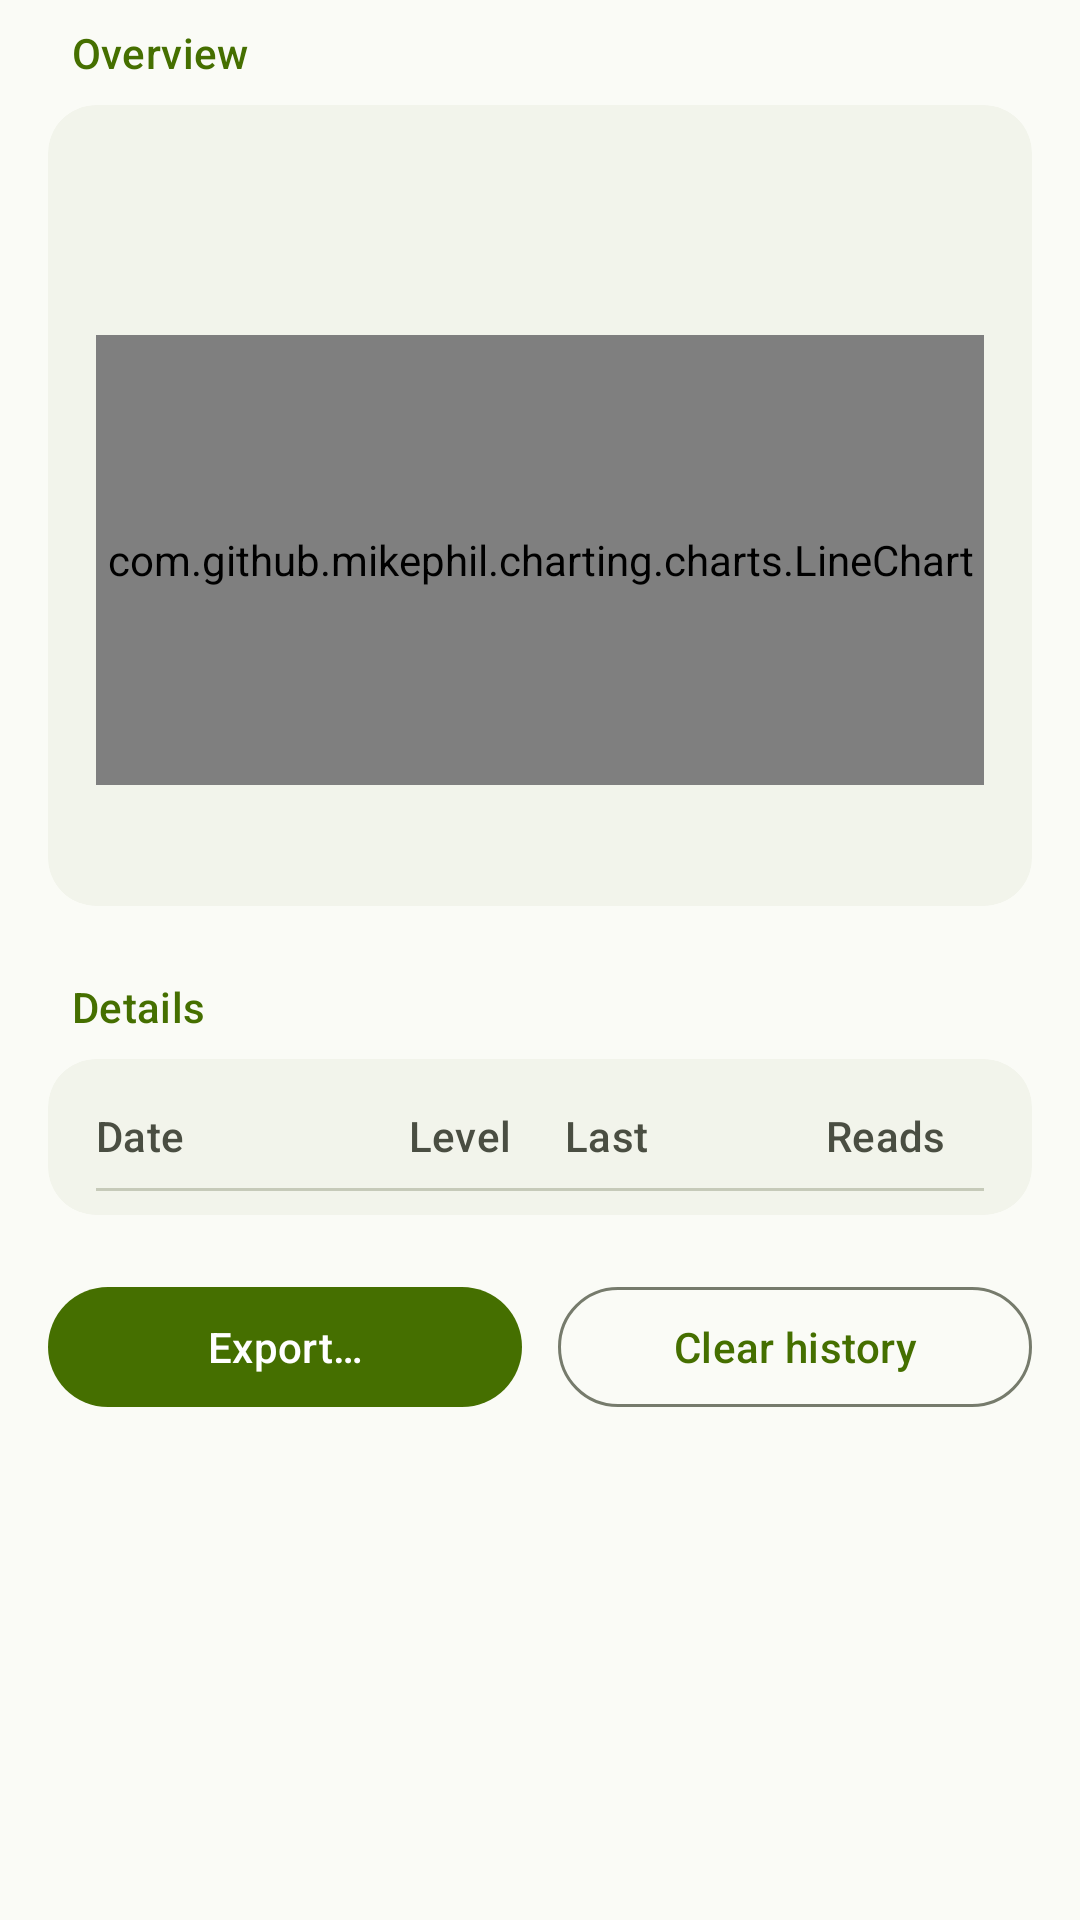

The Android layout XML behind this screen, and the referenced resources:
<!-- AndroidManifest.xml: application theme Theme.PenBattery -->
<!-- res/layout/fragment_history.xml -->
<?xml version="1.0" encoding="utf-8"?>
<androidx.core.widget.NestedScrollView xmlns:android="http://schemas.android.com/apk/res/android"
    xmlns:app="http://schemas.android.com/apk/res-auto"
    android:layout_width="match_parent"
    android:layout_height="match_parent"
    android:background="?attr/colorSurface"
    android:clipToPadding="false"
    android:paddingBottom="96dp">

    <LinearLayout
        android:layout_width="match_parent"
        android:layout_height="wrap_content"
        android:orientation="vertical"
        android:paddingStart="16dp"
        android:paddingEnd="16dp"
        android:paddingTop="8dp"
        android:paddingBottom="24dp">

        <com.google.android.material.textview.MaterialTextView
            android:layout_width="wrap_content"
            android:layout_height="wrap_content"
            android:layout_marginStart="8dp"
            android:text="@string/section_overview"
            android:textAppearance="?attr/textAppearanceTitleSmall"
            android:textColor="?attr/colorPrimary" />

        <com.google.android.material.card.MaterialCardView
            android:clickable="true"
            app:rippleColor="@color/card_ripple"
            android:layout_width="match_parent"
            android:layout_height="wrap_content"
            android:layout_marginTop="8dp"
            app:cardBackgroundColor="?attr/colorSurfaceContainerLow"
            app:cardCornerRadius="16dp"
            app:strokeWidth="0dp"
            android:id="@+id/boxTrend">
          

            <LinearLayout
                android:layout_width="match_parent"
                android:layout_height="wrap_content"
                android:orientation="vertical"
                android:padding="16dp">

                
                <com.google.android.material.textview.MaterialTextView
                    android:id="@+id/runtime"
                    android:layout_width="wrap_content"
                    android:layout_height="wrap_content"
                    android:textAppearance="?attr/textAppearanceHeadlineSmall"
                    android:textColor="?attr/colorOnSurface" />

                <com.google.android.material.textview.MaterialTextView
                    android:id="@+id/runtimeHint"
                    android:layout_width="wrap_content"
                    android:layout_height="wrap_content"
                    android:layout_marginTop="2dp"
                    android:textAppearance="?attr/textAppearanceBodySmall"
                    android:textColor="?attr/colorOnSurfaceVariant" />

                <com.github.mikephil.charting.charts.LineChart
                    android:id="@+id/trend"
                    android:layout_width="match_parent"
                    android:layout_height="150dp"
                    android:layout_marginTop="10dp" />

                <com.google.android.material.textview.MaterialTextView
                    android:id="@+id/summary"
                    android:layout_width="match_parent"
                    android:layout_height="wrap_content"
                    android:layout_marginTop="8dp"
                    android:textAppearance="?attr/textAppearanceBodySmall"
                    android:textColor="?attr/colorOnSurfaceVariant" />
            </LinearLayout>
        </com.google.android.material.card.MaterialCardView>

        <com.google.android.material.textview.MaterialTextView
            android:layout_width="wrap_content"
            android:layout_height="wrap_content"
            android:layout_marginStart="8dp"
            android:layout_marginTop="24dp"
            android:text="@string/section_detail"
            android:textAppearance="?attr/textAppearanceTitleSmall"
            android:textColor="?attr/colorPrimary" />

        <com.google.android.material.card.MaterialCardView
            android:clickable="true"
            app:rippleColor="@color/card_ripple"
            android:layout_width="match_parent"
            android:layout_height="wrap_content"
            android:layout_marginTop="8dp"
            app:cardBackgroundColor="?attr/colorSurfaceContainerLow"
            app:cardCornerRadius="16dp"
            app:strokeWidth="0dp"
            android:id="@+id/boxDetail">
          

            <LinearLayout
                android:layout_width="match_parent"
                android:layout_height="wrap_content"
                android:orientation="vertical"
                android:paddingHorizontal="16dp"
                android:paddingVertical="8dp">

                <LinearLayout
                    android:layout_width="match_parent"
                    android:layout_height="wrap_content"
                    android:orientation="horizontal"
                    android:paddingVertical="8dp">

                    <com.google.android.material.textview.MaterialTextView
                        android:layout_width="0dp"
                        android:layout_height="wrap_content"
                        android:layout_weight="1.2"
                        android:text="@string/col_date"
                        android:textAppearance="?attr/textAppearanceLabelLarge"
                        android:textColor="?attr/colorOnSurfaceVariant" />

                    <com.google.android.material.textview.MaterialTextView
                        android:layout_width="0dp"
                        android:layout_height="wrap_content"
                        android:layout_weight="0.6"
                        android:text="@string/col_level"
                        android:textAppearance="?attr/textAppearanceLabelLarge"
                        android:textColor="?attr/colorOnSurfaceVariant" />

                    <com.google.android.material.textview.MaterialTextView
                        android:layout_width="0dp"
                        android:layout_height="wrap_content"
                        android:layout_weight="1.0"
                        android:text="@string/col_last"
                        android:textAppearance="?attr/textAppearanceLabelLarge"
                        android:textColor="?attr/colorOnSurfaceVariant" />

                    <com.google.android.material.textview.MaterialTextView
                        android:layout_width="0dp"
                        android:layout_height="wrap_content"
                        android:layout_weight="0.6"
                        android:text="@string/col_count"
                        android:textAppearance="?attr/textAppearanceLabelLarge"
                        android:textColor="?attr/colorOnSurfaceVariant" />
                </LinearLayout>

                <View
                    android:layout_width="match_parent"
                    android:layout_height="1dp"
                    android:background="?attr/colorOutlineVariant" />

                <androidx.recyclerview.widget.RecyclerView
                    android:id="@+id/list"
                    android:layout_width="match_parent"
                    android:layout_height="wrap_content"
                    android:nestedScrollingEnabled="false"
                    android:overScrollMode="never" />
            </LinearLayout>
        </com.google.android.material.card.MaterialCardView>

        <LinearLayout
            android:layout_width="match_parent"
            android:layout_height="wrap_content"
            android:layout_marginTop="20dp"
            android:orientation="horizontal">

            <com.google.android.material.button.MaterialButton
                android:id="@+id/btnExport"
                android:layout_width="0dp"
                android:layout_height="wrap_content"
                android:layout_weight="1"
                android:text="@string/btn_export" />

            <com.google.android.material.button.MaterialButton
                android:id="@+id/btnClear"
                style="?attr/materialButtonOutlinedStyle"
                android:layout_width="0dp"
                android:layout_height="wrap_content"
                android:layout_marginStart="12dp"
                android:layout_weight="1"
                android:text="@string/btn_clear" />
        </LinearLayout>

    </LinearLayout>
</androidx.core.widget.NestedScrollView>
<!-- resources referenced by this layout -->
<resources>
  <color name="card_ripple">#1A000000</color>
  <string name="btn_clear">Clear history</string>
  <string name="btn_export">Export…</string>
  <string name="col_count">Reads</string>
  <string name="col_date">Date</string>
  <string name="col_last">Last</string>
  <string name="col_level">Level</string>
  <string name="section_detail">Details</string>
  <string name="section_overview">Overview</string>
  <color name="md_theme_primary">#FF456F00</color>
  <color name="md_theme_onPrimary">#FFFFFFFF</color>
  <color name="md_theme_primaryContainer">#FFD4EF92</color>
  <color name="md_theme_onPrimaryContainer">#FF1A2A00</color>
  <color name="md_theme_secondary">#FF647150</color>
  <color name="md_theme_onSecondary">#FFFFFFFF</color>
  <color name="md_theme_secondaryContainer">#FFDEE8C4</color>
  <color name="md_theme_onSecondaryContainer">#FF202B0A</color>
  <color name="md_theme_tertiary">#FF0E7A79</color>
  <color name="md_theme_onTertiary">#FFFFFFFF</color>
  <color name="md_theme_tertiaryContainer">#FFB5EDEB</color>
  <color name="md_theme_onTertiaryContainer">#FF00201F</color>
  <color name="md_theme_error">#FFBA1A1A</color>
  <color name="md_theme_onError">#FFFFFFFF</color>
  <color name="md_theme_errorContainer">#FFFFDAD6</color>
  <color name="md_theme_onErrorContainer">#FF410002</color>
  <color name="md_theme_surface">#FFFAFBF6</color>
  <color name="md_theme_onSurface">#FF1B1E17</color>
  <color name="md_theme_surfaceVariant">#FFDFE3D4</color>
  <color name="md_theme_onSurfaceVariant">#FF4A4E42</color>
  <color name="md_theme_surfaceDim">#FFDADCCF</color>
  <color name="md_theme_surfaceBright">#FFFAFBF6</color>
  <color name="md_theme_surfaceContainerLowest">#FFFFFFFF</color>
  <color name="md_theme_surfaceContainerLow">#FFF2F4EB</color>
  <color name="md_theme_surfaceContainer">#FFEBEEE2</color>
  <color name="md_theme_surfaceContainerHigh">#FFE4E8D9</color>
  <color name="md_theme_surfaceContainerHighest">#FFDDE2CF</color>
  <color name="md_theme_outline">#FF767B6C</color>
  <color name="md_theme_outlineVariant">#FFC6CAB9</color>
  <color name="md_theme_surfaceInverse">#FF2F332A</color>
  <color name="md_theme_onSurfaceInverse">#FFF0F2E6</color>
  <color name="md_theme_primaryInverse">#FFB7E86B</color>
</resources>
